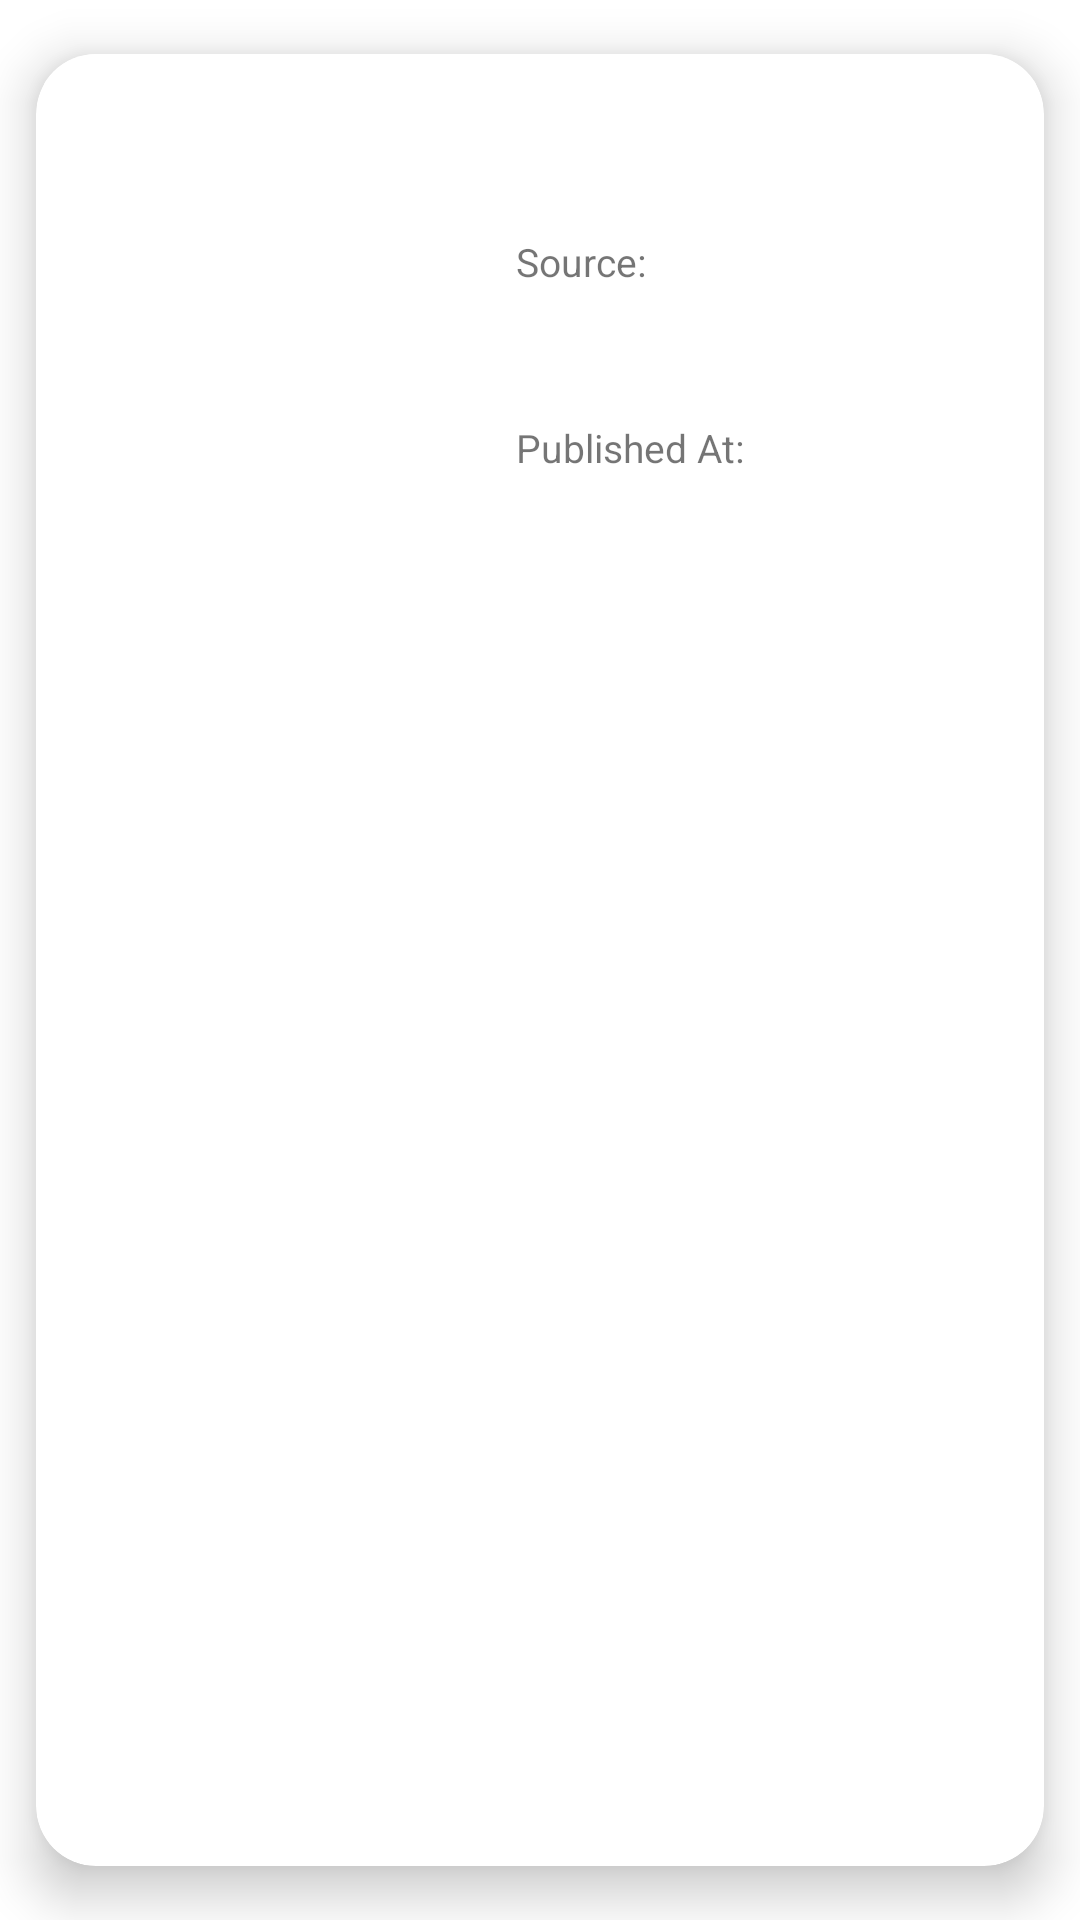

This screen was rendered from an Android layout file. Write that file and the resources it references.
<!-- AndroidManifest.xml: application theme Theme.NewsApp -->
<!-- res/layout/one_item.xml -->
<?xml version="1.0" encoding="utf-8"?>
<androidx.cardview.widget.CardView xmlns:android="http://schemas.android.com/apk/res/android"
    xmlns:app="http://schemas.android.com/apk/res-auto"
    xmlns:tools="http://schemas.android.com/tools"
    android:id="@+id/clOne"
    android:layout_width="match_parent"
    android:layout_height="wrap_content"
    app:cardBackgroundColor="@color/white"
    app:cardCornerRadius="20dp"
    app:cardElevation="10dp"
    app:cardMaxElevation="12dp"
    app:cardPreventCornerOverlap="false"
    app:cardUseCompatPadding="true"
    app:layout_constraintBottom_toBottomOf="parent"
    app:layout_constraintEnd_toEndOf="parent"
    app:layout_constraintStart_toStartOf="parent"
    app:layout_constraintTop_toTopOf="parent">

    <androidx.constraintlayout.widget.ConstraintLayout
        android:layout_width="match_parent"
        android:layout_height="wrap_content">

        <ImageView
            android:id="@+id/imageThumb"
            android:layout_width="136dp"
            android:layout_height="173dp"
            android:layout_marginStart="8dp"
            android:layout_marginLeft="8dp"
            android:layout_marginTop="8dp"
            android:contentDescription="@string/img_description"
            app:layout_constraintStart_toStartOf="parent"
            app:layout_constraintTop_toTopOf="parent"
            tools:srcCompat="@tools:sample/avatars" />

        <TextView
            android:id="@+id/twTitle"
            android:layout_width="0dp"
            android:layout_height="wrap_content"
            android:layout_marginStart="16dp"
            android:layout_marginLeft="16dp"
            android:layout_marginTop="12dp"
            android:layout_marginEnd="12dp"
            android:layout_marginRight="12dp"
            android:textColor="@color/primary_text"
            android:textSize="18sp"
            app:layout_constraintEnd_toEndOf="parent"
            app:layout_constraintStart_toEndOf="@+id/imageThumb"
            app:layout_constraintTop_toTopOf="parent" />

        <TextView
            android:id="@+id/textView6"
            android:layout_width="0dp"
            android:layout_height="wrap_content"
            android:layout_marginStart="16dp"
            android:layout_marginLeft="16dp"
            android:layout_marginTop="24dp"
            android:layout_marginEnd="12dp"
            android:layout_marginRight="12dp"
            android:text="@string/label_source"
            android:textSize="13sp"
            app:layout_constraintEnd_toEndOf="parent"
            app:layout_constraintHorizontal_bias="0.508"
            app:layout_constraintStart_toEndOf="@+id/imageThumb"
            app:layout_constraintTop_toBottomOf="@+id/twTitle" />

        <TextView
            android:id="@+id/twAuthor"
            android:layout_width="0dp"
            android:layout_height="wrap_content"
            android:layout_marginStart="16dp"
            android:layout_marginLeft="16dp"
            android:layout_marginTop="8dp"
            android:layout_marginEnd="12dp"
            android:layout_marginRight="12dp"
            android:textColor="@color/primary_text"
            android:textSize="15sp"
            app:layout_constraintEnd_toEndOf="parent"
            app:layout_constraintHorizontal_bias="0.0"
            app:layout_constraintStart_toEndOf="@+id/imageThumb"
            app:layout_constraintTop_toBottomOf="@+id/textView6" />

        <TextView
            android:id="@+id/textView8"
            android:layout_width="0dp"
            android:layout_height="wrap_content"
            android:layout_marginStart="16dp"
            android:layout_marginLeft="16dp"
            android:layout_marginTop="16dp"
            android:layout_marginEnd="12dp"
            android:layout_marginRight="12dp"
            android:text="@string/label_publishedAt"
            android:textSize="13sp"
            app:layout_constraintEnd_toEndOf="parent"
            app:layout_constraintHorizontal_bias="0.0"
            app:layout_constraintStart_toEndOf="@+id/imageThumb"
            app:layout_constraintTop_toBottomOf="@+id/twAuthor" />

        <TextView
            android:id="@+id/twPublished"
            android:layout_width="0dp"
            android:layout_height="wrap_content"
            android:layout_marginStart="16dp"
            android:layout_marginLeft="16dp"
            android:layout_marginTop="3dp"
            android:layout_marginEnd="12dp"
            android:layout_marginRight="12dp"
            android:layout_marginBottom="8dp"
            android:textColor="@color/primary_text"
            android:textSize="15sp"
            app:layout_constraintBottom_toBottomOf="parent"
            app:layout_constraintEnd_toEndOf="parent"
            app:layout_constraintHorizontal_bias="0.0"
            app:layout_constraintStart_toEndOf="@+id/imageThumb"
            app:layout_constraintTop_toBottomOf="@+id/textView8"
            app:layout_constraintVertical_bias="0.2" />

        <TextView
            android:id="@+id/twLink"
            android:layout_width="wrap_content"
            android:layout_height="wrap_content"
            android:layout_marginBottom="154dp"
            android:visibility="invisible"
            app:layout_constraintBottom_toBottomOf="parent"
            app:layout_constraintEnd_toStartOf="@+id/imageThumb"
            app:layout_constraintStart_toStartOf="parent"
            app:layout_constraintTop_toTopOf="parent" />

        <TextView
            android:id="@+id/twImage"
            android:layout_width="wrap_content"
            android:layout_height="wrap_content"
            android:layout_marginBottom="154dp"
            android:visibility="invisible"
            app:layout_constraintBottom_toBottomOf="parent"
            app:layout_constraintEnd_toStartOf="@+id/imageThumb"
            app:layout_constraintStart_toStartOf="parent"
            app:layout_constraintTop_toTopOf="parent" />
    </androidx.constraintlayout.widget.ConstraintLayout>

    <View

        android:id="@+id/divider2"
        android:layout_width="match_parent"
        android:layout_height="10dp"
        android:background="@color/white"
        app:layout_constraintBottom_toTopOf="@+id/imageThumb"
        app:layout_constraintEnd_toEndOf="parent"
        app:layout_constraintStart_toStartOf="parent"
        app:layout_constraintTop_toTopOf="parent" />


</androidx.cardview.widget.CardView>
<!-- resources referenced by this layout -->
<resources>
  <color name="primary_text">#212121</color>
  <color name="white">#FFFFFFFF</color>
  <string name="img_description">Image</string>
  <string name="label_publishedAt">Published At: </string>
  <string name="label_source">Source: </string>
  <style name="Theme.NewsApp" parent="Theme.MaterialComponents.DayNight.DarkActionBar">
          
          <item name="colorPrimary">@color/primary_color</item>
          <item name="colorPrimaryVariant">@color/dark_primary_color</item>
          <item name="colorOnPrimary">@color/white</item>
          
          <item name="colorSecondary">@color/light_primary_color</item>
          <item name="colorSecondaryVariant">@color/accent_color</item>
          <item name="colorOnSecondary">@color/black</item>
          
          <item name="android:statusBarColor" tools:targetApi="l">?attr/colorPrimaryVariant</item>
          
      </style>
  <color name="primary_color">#4CAF50</color>
  <color name="dark_primary_color">#388E3C</color>
  <color name="light_primary_color">#C8E6C9</color>
  <color name="accent_color">#FFEB3B</color>
  <color name="black">#FF000000</color>
</resources>
